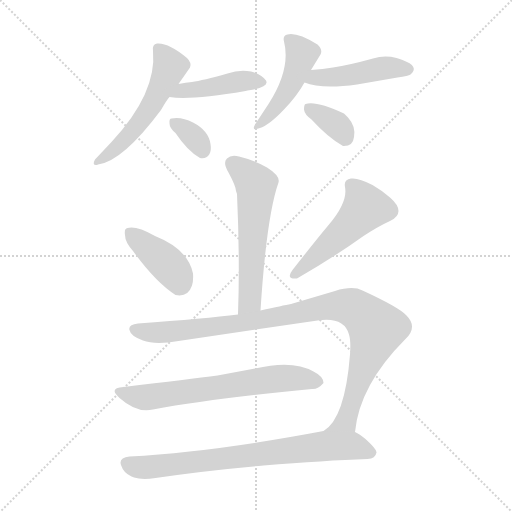
t = 0.00 s
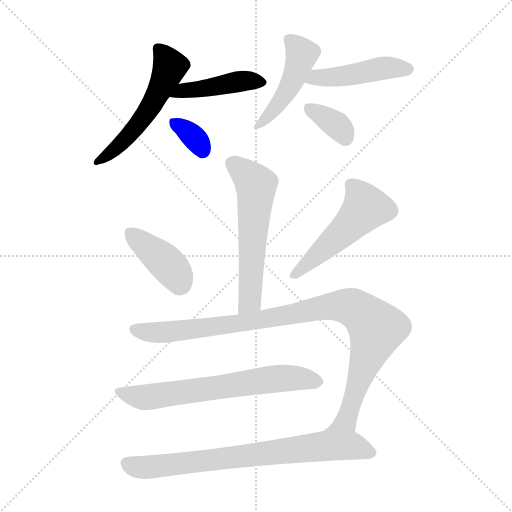
t = 1.69 s
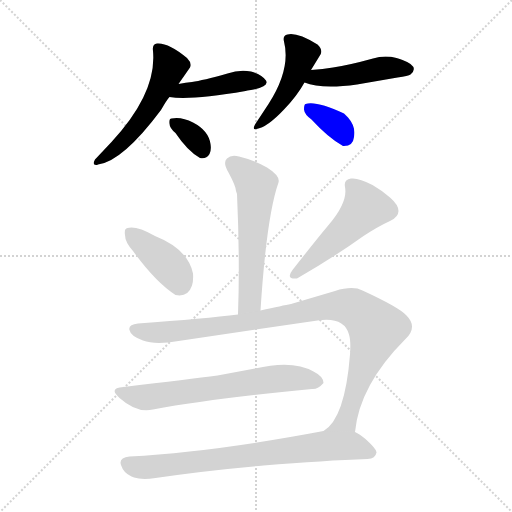
t = 3.38 s
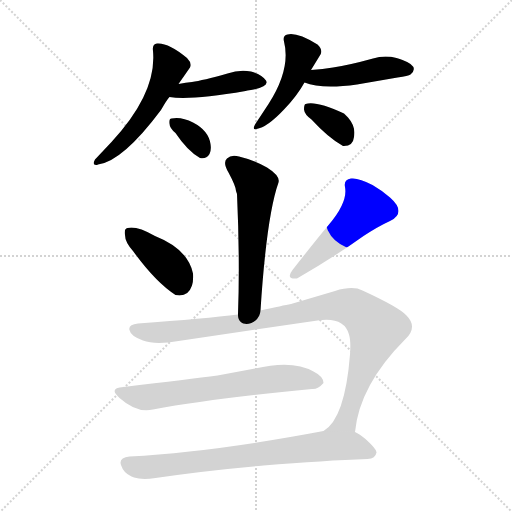
t = 5.07 s
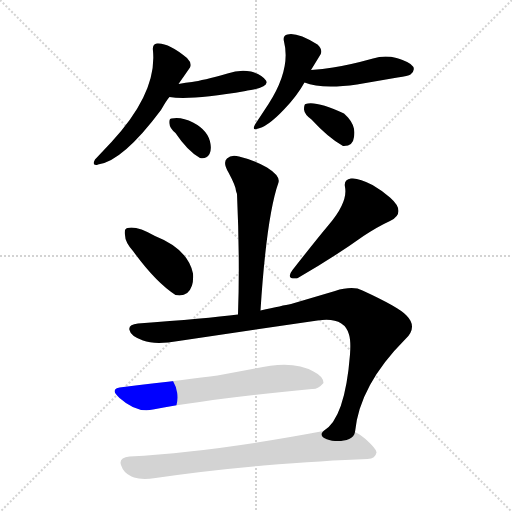
t = 6.77 s
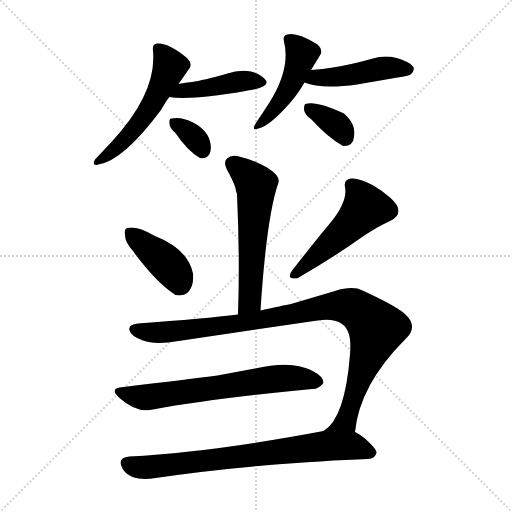
t = 8.46 s

The animated SVG that drew these frames (rendered in a browser with its animation timeline set to each time). Animation: 12 CSS @keyframes rules; one cycle of 8.46 s.

<svg version="1.1" viewBox="0 0 1024 1024" xmlns="http://www.w3.org/2000/svg">
  <g stroke="lightgray" stroke-dasharray="1,1" stroke-width="1" transform="scale(4, 4)">
    <line x1="0" y1="0" x2="256" y2="256"></line>
    <line x1="256" y1="0" x2="0" y2="256"></line>
    <line x1="128" y1="0" x2="128" y2="256"></line>
    <line x1="0" y1="128" x2="256" y2="128"></line>
  </g>
<g transform="scale(1, -1) translate(0, -900)">
   <style type="text/css">
    @keyframes keyframes0 {
      from {
       stroke: blue;
       stroke-dashoffset: 544;
       stroke-width: 128;
       }
       64% {
       animation-timing-function: step-end;
       stroke: blue;
       stroke-dashoffset: 0;
       stroke-width: 128;
       }
       to {
       stroke: black;
       stroke-width: 1024;
       }
       }
       #make-me-a-hanzi-animation-0 {
         animation: keyframes0 0.692708s both;
         animation-delay: 0.000000s;
         animation-timing-function: linear;
       }
    @keyframes keyframes1 {
      from {
       stroke: blue;
       stroke-dashoffset: 440;
       stroke-width: 128;
       }
       59% {
       animation-timing-function: step-end;
       stroke: blue;
       stroke-dashoffset: 0;
       stroke-width: 128;
       }
       to {
       stroke: black;
       stroke-width: 1024;
       }
       }
       #make-me-a-hanzi-animation-1 {
         animation: keyframes1 0.608073s both;
         animation-delay: 0.692708s;
         animation-timing-function: linear;
       }
    @keyframes keyframes2 {
      from {
       stroke: blue;
       stroke-dashoffset: 335;
       stroke-width: 128;
       }
       52% {
       animation-timing-function: step-end;
       stroke: blue;
       stroke-dashoffset: 0;
       stroke-width: 128;
       }
       to {
       stroke: black;
       stroke-width: 1024;
       }
       }
       #make-me-a-hanzi-animation-2 {
         animation: keyframes2 0.522624s both;
         animation-delay: 1.300781s;
         animation-timing-function: linear;
       }
    @keyframes keyframes3 {
      from {
       stroke: blue;
       stroke-dashoffset: 463;
       stroke-width: 128;
       }
       60% {
       animation-timing-function: step-end;
       stroke: blue;
       stroke-dashoffset: 0;
       stroke-width: 128;
       }
       to {
       stroke: black;
       stroke-width: 1024;
       }
       }
       #make-me-a-hanzi-animation-3 {
         animation: keyframes3 0.626790s both;
         animation-delay: 1.823405s;
         animation-timing-function: linear;
       }
    @keyframes keyframes4 {
      from {
       stroke: blue;
       stroke-dashoffset: 459;
       stroke-width: 128;
       }
       60% {
       animation-timing-function: step-end;
       stroke: blue;
       stroke-dashoffset: 0;
       stroke-width: 128;
       }
       to {
       stroke: black;
       stroke-width: 1024;
       }
       }
       #make-me-a-hanzi-animation-4 {
         animation: keyframes4 0.623535s both;
         animation-delay: 2.450195s;
         animation-timing-function: linear;
       }
    @keyframes keyframes5 {
      from {
       stroke: blue;
       stroke-dashoffset: 352;
       stroke-width: 128;
       }
       53% {
       animation-timing-function: step-end;
       stroke: blue;
       stroke-dashoffset: 0;
       stroke-width: 128;
       }
       to {
       stroke: black;
       stroke-width: 1024;
       }
       }
       #make-me-a-hanzi-animation-5 {
         animation: keyframes5 0.536458s both;
         animation-delay: 3.073730s;
         animation-timing-function: linear;
       }
    @keyframes keyframes6 {
      from {
       stroke: blue;
       stroke-dashoffset: 578;
       stroke-width: 128;
       }
       65% {
       animation-timing-function: step-end;
       stroke: blue;
       stroke-dashoffset: 0;
       stroke-width: 128;
       }
       to {
       stroke: black;
       stroke-width: 1024;
       }
       }
       #make-me-a-hanzi-animation-6 {
         animation: keyframes6 0.720378s both;
         animation-delay: 3.610189s;
         animation-timing-function: linear;
       }
    @keyframes keyframes7 {
      from {
       stroke: blue;
       stroke-dashoffset: 400;
       stroke-width: 128;
       }
       57% {
       animation-timing-function: step-end;
       stroke: blue;
       stroke-dashoffset: 0;
       stroke-width: 128;
       }
       to {
       stroke: black;
       stroke-width: 1024;
       }
       }
       #make-me-a-hanzi-animation-7 {
         animation: keyframes7 0.575521s both;
         animation-delay: 4.330566s;
         animation-timing-function: linear;
       }
    @keyframes keyframes8 {
      from {
       stroke: blue;
       stroke-dashoffset: 505;
       stroke-width: 128;
       }
       62% {
       animation-timing-function: step-end;
       stroke: blue;
       stroke-dashoffset: 0;
       stroke-width: 128;
       }
       to {
       stroke: black;
       stroke-width: 1024;
       }
       }
       #make-me-a-hanzi-animation-8 {
         animation: keyframes8 0.660970s both;
         animation-delay: 4.906087s;
         animation-timing-function: linear;
       }
    @keyframes keyframes9 {
      from {
       stroke: blue;
       stroke-dashoffset: 987;
       stroke-width: 128;
       }
       76% {
       animation-timing-function: step-end;
       stroke: blue;
       stroke-dashoffset: 0;
       stroke-width: 128;
       }
       to {
       stroke: black;
       stroke-width: 1024;
       }
       }
       #make-me-a-hanzi-animation-9 {
         animation: keyframes9 1.053223s both;
         animation-delay: 5.567057s;
         animation-timing-function: linear;
       }
    @keyframes keyframes10 {
      from {
       stroke: blue;
       stroke-dashoffset: 655;
       stroke-width: 128;
       }
       68% {
       animation-timing-function: step-end;
       stroke: blue;
       stroke-dashoffset: 0;
       stroke-width: 128;
       }
       to {
       stroke: black;
       stroke-width: 1024;
       }
       }
       #make-me-a-hanzi-animation-10 {
         animation: keyframes10 0.783040s both;
         animation-delay: 6.620280s;
         animation-timing-function: linear;
       }
    @keyframes keyframes11 {
      from {
       stroke: blue;
       stroke-dashoffset: 750;
       stroke-width: 128;
       }
       71% {
       animation-timing-function: step-end;
       stroke: blue;
       stroke-dashoffset: 0;
       stroke-width: 128;
       }
       to {
       stroke: black;
       stroke-width: 1024;
       }
       }
       #make-me-a-hanzi-animation-11 {
         animation: keyframes11 0.860352s both;
         animation-delay: 7.403320s;
         animation-timing-function: linear;
       }
</style>
<path d="M 357.0 732.0 L 380.0 765.0 Q 384.0 774.0 374.0 784.0 Q 337.0 815.0 314.0 813.0 Q 304.0 812.0 306.0 798.0 Q 314.0 714.0 223.0 616.0 Q 206.0 598.0 190.0 581.0 Q 184.0 570.0 192.0 570.0 Q 194.0 570.0 196.0 571.0 Q 245.0 577.0 322.0 680.0 Q 334.0 701.0 339.0 706.0 L 357.0 732.0 Z" fill="lightgray"></path> 
<path d="M 339.0 706.0 Q 380.0 699.0 491.0 718.0 Q 500.0 720.0 502.0 720.0 Q 535.0 726.0 533.0 736.0 Q 533.0 737.0 532.0 739.0 Q 524.0 751.0 502.0 757.0 Q 478.0 761.0 455.0 753.0 Q 405.0 739.0 384.0 736.0 Q 372.0 735.0 357.0 732.0 C 328.0 726.0 309.0 710.0 339.0 706.0 Z" fill="lightgray"></path> 
<path d="M 351.0 634.0 Q 375.0 598.0 400.0 584.0 Q 412.0 581.0 419.0 592.0 Q 423.0 600.0 421.0 612.0 Q 417.0 639.0 386.0 655.0 Q 363.0 667.0 343.0 663.0 Q 338.0 663.0 339.0 653.0 Q 339.0 644.0 351.0 634.0 Z" fill="lightgray"></path> 
<path d="M 622.0 760.0 L 641.0 791.0 Q 646.0 801.0 635.0 811.0 Q 594.0 836.0 575.0 831.0 Q 565.0 829.0 568.0 817.0 Q 582.0 762.0 537.0 692.0 L 510.0 651.0 Q 504.0 639.0 513.0 642.0 Q 534.0 645.0 568.0 681.0 Q 594.0 708.0 609.0 735.0 L 622.0 760.0 Z" fill="lightgray"></path> 
<path d="M 609.0 735.0 Q 643.0 721.0 714.0 731.0 L 795.0 745.0 Q 817.0 748.0 821.0 751.0 Q 840.0 767.0 805.0 780.0 Q 800.0 782.0 793.0 784.0 Q 769.0 790.0 746.0 783.0 Q 699.0 770.0 666.0 765.0 Q 646.0 762.0 622.0 760.0 C 592.0 757.0 581.0 745.0 609.0 735.0 Z" fill="lightgray"></path> 
<path d="M 623.0 661.0 Q 657.0 624.0 686.0 608.0 Q 706.0 607.0 708.0 626.0 Q 712.0 647.0 696.0 665.0 L 688.0 673.0 Q 632.0 699.0 611.0 692.0 Q 608.0 691.0 608.0 681.0 Q 609.0 671.0 623.0 661.0 Z" fill="lightgray"></path> 
<path d="M 521.0 279.0 Q 533.0 467.0 557.0 535.0 Q 561.0 548.0 534.0 565.0 Q 511.0 579.0 478.0 587.0 Q 462.0 591.0 454.0 583.0 Q 445.0 575.0 457.0 555.0 Q 472.0 527.0 472.0 518.0 L 474.0 512.0 Q 480.0 380.0 476.0 271.0 C 475.0 241.0 519.0 249.0 521.0 279.0 Z" fill="lightgray"></path> 
<path d="M 266.0 398.0 Q 311.0 336.0 351.0 310.0 Q 376.0 305.0 384.0 329.0 Q 387.0 339.0 386.0 353.0 Q 376.0 402.0 310.0 428.0 Q 273.0 449.0 255.0 444.0 Q 248.0 443.0 250.0 430.0 Q 250.0 416.0 266.0 398.0 Z" fill="lightgray"></path> 
<path d="M 690.0 526.0 Q 696.0 496.0 658.0 451.0 Q 632.0 420.0 585.0 360.0 Q 572.0 343.0 590.0 343.0 L 594.0 343.0 Q 670.0 387.0 727.0 428.0 Q 756.0 447.0 780.0 458.0 Q 814.0 475.0 780.0 505.0 Q 764.0 519.0 745.0 530.0 Q 717.0 545.0 702.0 543.0 Q 687.0 541.0 690.0 526.0 Z" fill="lightgray"></path> 
<path d="M 710.0 36.0 Q 719.0 130.0 811.0 222.0 Q 836.0 246.0 813.0 269.0 Q 799.0 285.0 725.0 319.0 Q 706.0 329.0 670.0 318.0 L 582.0 292.0 Q 566.0 289.0 521.0 279.0 L 476.0 271.0 Q 412.0 263.0 276.0 253.0 Q 256.0 251.0 259.0 240.0 Q 261.0 228.0 286.0 219.0 Q 310.0 210.0 357.0 218.0 L 635.0 259.0 Q 688.0 267.0 698.0 231.0 Q 702.0 218.0 700.0 191.0 Q 690.0 63.0 647.0 38.0 C 625.0 18.0 706.0 6.0 710.0 36.0 Z" fill="lightgray"></path> 
<path d="M 247.0 126.0 Q 216.0 124.0 239.0 104.0 Q 274.0 73.0 306.0 81.0 Q 426.0 103.0 624.0 122.0 Q 636.0 121.0 647.0 134.0 Q 647.0 147.0 627.0 157.0 Q 586.0 181.0 510.0 163.0 L 435.0 149.0 Q 380.0 142.0 247.0 126.0 Z" fill="lightgray"></path> 
<path d="M 647.0 38.0 Q 425.0 -4.0 259.0 -13.0 Q 237.0 -15.0 242.0 -30.0 Q 247.0 -46.0 263.0 -53.0 Q 266.0 -54.0 268.0 -55.0 Q 284.0 -60.0 311.0 -56.0 Q 412.0 -41.0 527.0 -31.0 Q 650.0 -21.0 735.0 -18.0 Q 751.0 -17.0 753.0 -5.0 Q 754.0 1.0 731.0 22.0 Q 719.0 32.0 710.0 36.0 L 647.0 38.0 Z" fill="lightgray"></path> 
      <clipPath id="make-me-a-hanzi-clip-0">
      <path d="M 357.0 732.0 L 380.0 765.0 Q 384.0 774.0 374.0 784.0 Q 337.0 815.0 314.0 813.0 Q 304.0 812.0 306.0 798.0 Q 314.0 714.0 223.0 616.0 Q 206.0 598.0 190.0 581.0 Q 184.0 570.0 192.0 570.0 Q 194.0 570.0 196.0 571.0 Q 245.0 577.0 322.0 680.0 Q 334.0 701.0 339.0 706.0 L 357.0 732.0 Z" fill="lightgray"></path>
      </clipPath>
      <path clip-path="url(#make-me-a-hanzi-clip-0)" d="M 316.0 803.0 L 340.0 767.0 L 309.0 699.0 L 253.0 624.0 L 193.0 576.0 " fill="none" id="make-me-a-hanzi-animation-0" stroke-dasharray="416 832" stroke-linecap="round"></path>

      <clipPath id="make-me-a-hanzi-clip-1">
      <path d="M 339.0 706.0 Q 380.0 699.0 491.0 718.0 Q 500.0 720.0 502.0 720.0 Q 535.0 726.0 533.0 736.0 Q 533.0 737.0 532.0 739.0 Q 524.0 751.0 502.0 757.0 Q 478.0 761.0 455.0 753.0 Q 405.0 739.0 384.0 736.0 Q 372.0 735.0 357.0 732.0 C 328.0 726.0 309.0 710.0 339.0 706.0 Z" fill="lightgray"></path>
      </clipPath>
      <path clip-path="url(#make-me-a-hanzi-clip-1)" d="M 344.0 712.0 L 468.0 736.0 L 526.0 735.0 " fill="none" id="make-me-a-hanzi-animation-1" stroke-dasharray="312 624" stroke-linecap="round"></path>

      <clipPath id="make-me-a-hanzi-clip-2">
      <path d="M 351.0 634.0 Q 375.0 598.0 400.0 584.0 Q 412.0 581.0 419.0 592.0 Q 423.0 600.0 421.0 612.0 Q 417.0 639.0 386.0 655.0 Q 363.0 667.0 343.0 663.0 Q 338.0 663.0 339.0 653.0 Q 339.0 644.0 351.0 634.0 Z" fill="lightgray"></path>
      </clipPath>
      <path clip-path="url(#make-me-a-hanzi-clip-2)" d="M 350.0 654.0 L 389.0 625.0 L 405.0 599.0 " fill="none" id="make-me-a-hanzi-animation-2" stroke-dasharray="207 414" stroke-linecap="round"></path>

      <clipPath id="make-me-a-hanzi-clip-3">
      <path d="M 622.0 760.0 L 641.0 791.0 Q 646.0 801.0 635.0 811.0 Q 594.0 836.0 575.0 831.0 Q 565.0 829.0 568.0 817.0 Q 582.0 762.0 537.0 692.0 L 510.0 651.0 Q 504.0 639.0 513.0 642.0 Q 534.0 645.0 568.0 681.0 Q 594.0 708.0 609.0 735.0 L 622.0 760.0 Z" fill="lightgray"></path>
      </clipPath>
      <path clip-path="url(#make-me-a-hanzi-clip-3)" d="M 581.0 819.0 L 604.0 792.0 L 591.0 752.0 L 552.0 684.0 L 516.0 648.0 " fill="none" id="make-me-a-hanzi-animation-3" stroke-dasharray="335 670" stroke-linecap="round"></path>

      <clipPath id="make-me-a-hanzi-clip-4">
      <path d="M 609.0 735.0 Q 643.0 721.0 714.0 731.0 L 795.0 745.0 Q 817.0 748.0 821.0 751.0 Q 840.0 767.0 805.0 780.0 Q 800.0 782.0 793.0 784.0 Q 769.0 790.0 746.0 783.0 Q 699.0 770.0 666.0 765.0 Q 646.0 762.0 622.0 760.0 C 592.0 757.0 581.0 745.0 609.0 735.0 Z" fill="lightgray"></path>
      </clipPath>
      <path clip-path="url(#make-me-a-hanzi-clip-4)" d="M 616.0 739.0 L 632.0 746.0 L 684.0 747.0 L 770.0 764.0 L 816.0 761.0 " fill="none" id="make-me-a-hanzi-animation-4" stroke-dasharray="331 662" stroke-linecap="round"></path>

      <clipPath id="make-me-a-hanzi-clip-5">
      <path d="M 623.0 661.0 Q 657.0 624.0 686.0 608.0 Q 706.0 607.0 708.0 626.0 Q 712.0 647.0 696.0 665.0 L 688.0 673.0 Q 632.0 699.0 611.0 692.0 Q 608.0 691.0 608.0 681.0 Q 609.0 671.0 623.0 661.0 Z" fill="lightgray"></path>
      </clipPath>
      <path clip-path="url(#make-me-a-hanzi-clip-5)" d="M 617.0 684.0 L 673.0 650.0 L 690.0 625.0 " fill="none" id="make-me-a-hanzi-animation-5" stroke-dasharray="224 448" stroke-linecap="round"></path>

      <clipPath id="make-me-a-hanzi-clip-6">
      <path d="M 521.0 279.0 Q 533.0 467.0 557.0 535.0 Q 561.0 548.0 534.0 565.0 Q 511.0 579.0 478.0 587.0 Q 462.0 591.0 454.0 583.0 Q 445.0 575.0 457.0 555.0 Q 472.0 527.0 472.0 518.0 L 474.0 512.0 Q 480.0 380.0 476.0 271.0 C 475.0 241.0 519.0 249.0 521.0 279.0 Z" fill="lightgray"></path>
      </clipPath>
      <path clip-path="url(#make-me-a-hanzi-clip-6)" d="M 465.0 573.0 L 492.0 553.0 L 512.0 528.0 L 500.0 298.0 L 483.0 278.0 " fill="none" id="make-me-a-hanzi-animation-6" stroke-dasharray="450 900" stroke-linecap="round"></path>

      <clipPath id="make-me-a-hanzi-clip-7">
      <path d="M 266.0 398.0 Q 311.0 336.0 351.0 310.0 Q 376.0 305.0 384.0 329.0 Q 387.0 339.0 386.0 353.0 Q 376.0 402.0 310.0 428.0 Q 273.0 449.0 255.0 444.0 Q 248.0 443.0 250.0 430.0 Q 250.0 416.0 266.0 398.0 Z" fill="lightgray"></path>
      </clipPath>
      <path clip-path="url(#make-me-a-hanzi-clip-7)" d="M 261.0 434.0 L 343.0 364.0 L 359.0 331.0 " fill="none" id="make-me-a-hanzi-animation-7" stroke-dasharray="272 544" stroke-linecap="round"></path>

      <clipPath id="make-me-a-hanzi-clip-8">
      <path d="M 690.0 526.0 Q 696.0 496.0 658.0 451.0 Q 632.0 420.0 585.0 360.0 Q 572.0 343.0 590.0 343.0 L 594.0 343.0 Q 670.0 387.0 727.0 428.0 Q 756.0 447.0 780.0 458.0 Q 814.0 475.0 780.0 505.0 Q 764.0 519.0 745.0 530.0 Q 717.0 545.0 702.0 543.0 Q 687.0 541.0 690.0 526.0 Z" fill="lightgray"></path>
      </clipPath>
      <path clip-path="url(#make-me-a-hanzi-clip-8)" d="M 702.0 530.0 L 723.0 505.0 L 730.0 484.0 L 681.0 431.0 L 588.0 352.0 " fill="none" id="make-me-a-hanzi-animation-8" stroke-dasharray="377 754" stroke-linecap="round"></path>

      <clipPath id="make-me-a-hanzi-clip-9">
      <path d="M 710.0 36.0 Q 719.0 130.0 811.0 222.0 Q 836.0 246.0 813.0 269.0 Q 799.0 285.0 725.0 319.0 Q 706.0 329.0 670.0 318.0 L 582.0 292.0 Q 566.0 289.0 521.0 279.0 L 476.0 271.0 Q 412.0 263.0 276.0 253.0 Q 256.0 251.0 259.0 240.0 Q 261.0 228.0 286.0 219.0 Q 310.0 210.0 357.0 218.0 L 635.0 259.0 Q 688.0 267.0 698.0 231.0 Q 702.0 218.0 700.0 191.0 Q 690.0 63.0 647.0 38.0 C 625.0 18.0 706.0 6.0 710.0 36.0 Z" fill="lightgray"></path>
      </clipPath>
      <path clip-path="url(#make-me-a-hanzi-clip-9)" d="M 271.0 241.0 L 330.0 236.0 L 502.0 257.0 L 655.0 287.0 L 707.0 284.0 L 734.0 265.0 L 753.0 242.0 L 692.0 58.0 L 661.0 44.0 " fill="none" id="make-me-a-hanzi-animation-9" stroke-dasharray="859 1718" stroke-linecap="round"></path>

      <clipPath id="make-me-a-hanzi-clip-10">
      <path d="M 247.0 126.0 Q 216.0 124.0 239.0 104.0 Q 274.0 73.0 306.0 81.0 Q 426.0 103.0 624.0 122.0 Q 636.0 121.0 647.0 134.0 Q 647.0 147.0 627.0 157.0 Q 586.0 181.0 510.0 163.0 L 435.0 149.0 Q 380.0 142.0 247.0 126.0 Z" fill="lightgray"></path>
      </clipPath>
      <path clip-path="url(#make-me-a-hanzi-clip-10)" d="M 241.0 116.0 L 289.0 105.0 L 556.0 143.0 L 603.0 143.0 L 635.0 136.0 " fill="none" id="make-me-a-hanzi-animation-10" stroke-dasharray="527 1054" stroke-linecap="round"></path>

      <clipPath id="make-me-a-hanzi-clip-11">
      <path d="M 647.0 38.0 Q 425.0 -4.0 259.0 -13.0 Q 237.0 -15.0 242.0 -30.0 Q 247.0 -46.0 263.0 -53.0 Q 266.0 -54.0 268.0 -55.0 Q 284.0 -60.0 311.0 -56.0 Q 412.0 -41.0 527.0 -31.0 Q 650.0 -21.0 735.0 -18.0 Q 751.0 -17.0 753.0 -5.0 Q 754.0 1.0 731.0 22.0 Q 719.0 32.0 710.0 36.0 L 647.0 38.0 Z" fill="lightgray"></path>
      </clipPath>
      <path clip-path="url(#make-me-a-hanzi-clip-11)" d="M 255.0 -26.0 L 274.0 -34.0 L 315.0 -33.0 L 644.0 8.0 L 701.0 9.0 L 743.0 -5.0 " fill="none" id="make-me-a-hanzi-animation-11" stroke-dasharray="622 1244" stroke-linecap="round"></path>

</g>
</svg>
